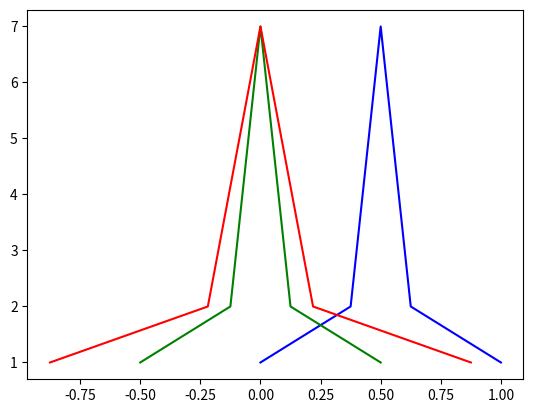

Write the Python code that produced this figure.
import numpy as np
import matplotlib.pyplot as plt

def Normal1(x):
    return [(float(i)-min(x))/float(max(x)-min(x)) for i in x]

def Normal2(x):
    return [(float(i)-np.mean(x))/(max(x)-min(x)) for i in x]

def z_(x):
    x_mean=np.mean(x)
    s=sum([(i-x_mean)**2 for i in x])/len(x)
    return [(i-x_mean)/s for i in x]

ls=[-10, 5, 5, 6, 6, 6, 7, 7, 7, 7, 8, 8, 8, 8, 8, 9, 9, 9, 9, 9, 9, 10, 10, 10, 10, 10, 10, 10, 11, 11, 11, 11, 11, 11, 12, 12, 12, 12, 12, 13, 13, 13, 13, 14, 14, 14, 15, 15, 30]

cs=[]

for i in ls:
    c=ls.count(i)
    cs.append(c)

n=Normal1(ls)
n1=Normal2(ls)
z=z_(ls)

print(n)
print(n1)
print(z)

plt.plot(n,cs,"b")
plt.plot(n1,cs,'g')

plt.plot(z,cs,'r')#0均值归一

plt.show()
